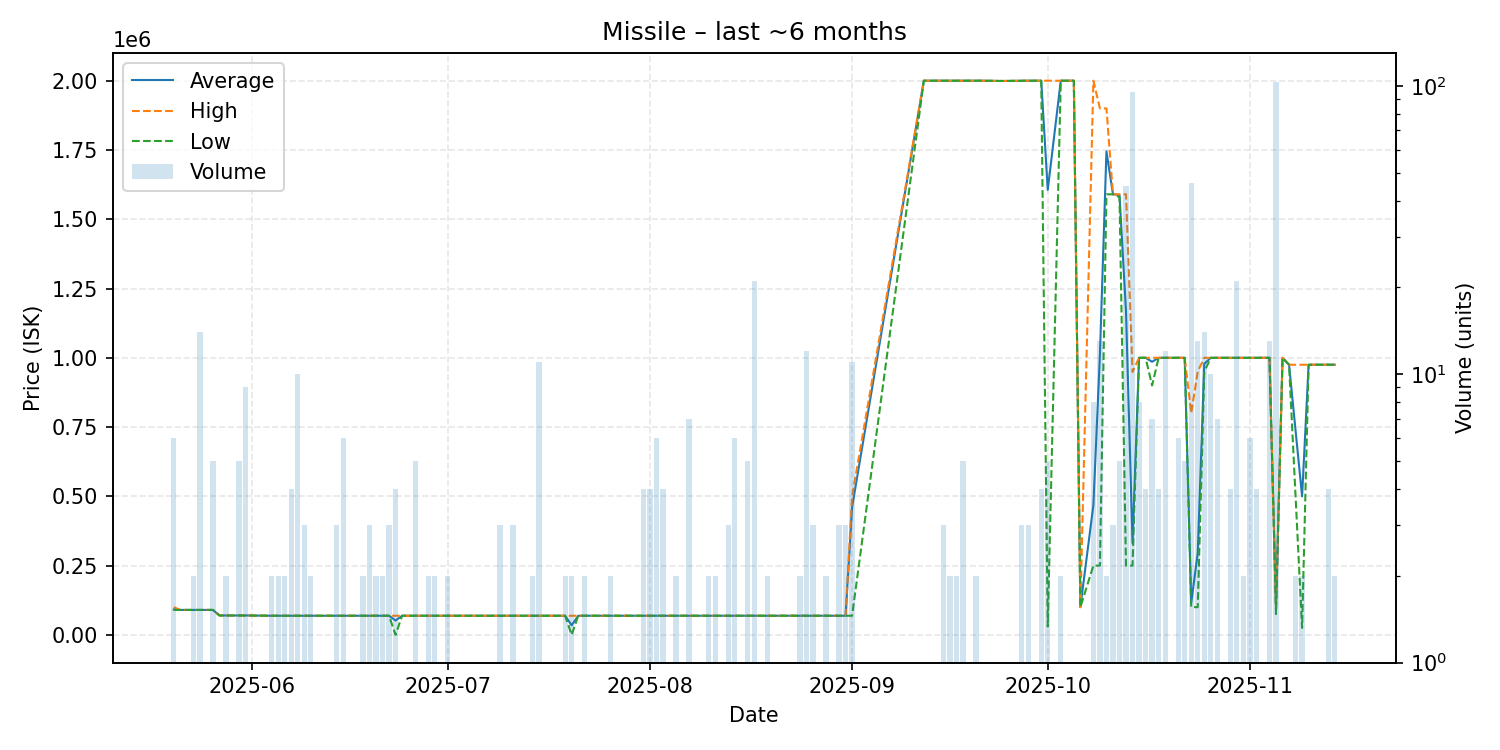

The file beside this chart, header and first rows:
date, average, highest, lowest, order_count, volume
2025-05-20, 91667, 100000, 90000, 2, 6
2025-05-21, 90000, 90000, 90000, 1, 1
2025-05-23, 90000, 90000, 90000, 1, 2
2025-05-24, 90000, 90000, 90000, 6, 14
2025-05-25, 90000, 90000, 90000, 1, 1
2025-05-26, 90000, 90000, 90000, 2, 5
2025-05-27, 70000, 70000, 70000, 1, 1
2025-05-28, 70000, 70000, 70000, 2, 2
2025-05-29, 70000, 70000, 70000, 1, 1
2025-05-30, 70000, 70000, 70000, 1, 5
2025-05-31, 70000, 70000, 70000, 6, 9
2025-06-03, 69000, 69000, 69000, 1, 1
2025-06-04, 69000, 69000, 69000, 2, 2
2025-06-05, 69000, 69000, 69000, 2, 2
2025-06-06, 69000, 69000, 69000, 2, 2
2025-06-07, 69000, 69000, 69000, 3, 4
2025-06-08, 69000, 69000, 69000, 2, 10
2025-06-09, 69000, 69000, 69000, 3, 3
2025-06-10, 69000, 69000, 69000, 2, 2
2025-06-12, 69000, 69000, 69000, 1, 1
2025-06-14, 69000, 69000, 69000, 3, 3
2025-06-15, 69000, 69000, 69000, 4, 6
2025-06-16, 69000, 69000, 69000, 1, 1
2025-06-18, 69000, 69000, 69000, 2, 2
2025-06-19, 69000, 69000, 69000, 3, 3
2025-06-20, 69000, 69000, 69000, 1, 2
2025-06-21, 69000, 69000, 69000, 2, 2
2025-06-22, 69000, 69000, 69000, 3, 3
2025-06-23, 51750, 69000, 0.01, 4, 4
2025-06-24, 69000, 69000, 69000, 1, 1
2025-06-25, 69000, 69000, 69000, 1, 1
2025-06-26, 69000, 69000, 69000, 2, 5
2025-06-28, 69000, 69000, 69000, 2, 2
2025-06-29, 69000, 69000, 69000, 2, 2
2025-07-01, 69000, 69000, 69000, 2, 2
2025-07-05, 68980, 68980, 68980, 1, 1
2025-07-06, 69000, 69000, 69000, 1, 1
2025-07-08, 69000, 69000, 69000, 1, 1
2025-07-09, 69000, 69000, 69000, 2, 3
2025-07-10, 69000, 69000, 69000, 1, 1
2025-07-11, 69000, 69000, 69000, 2, 3
2025-07-12, 69000, 69000, 69000, 1, 1
2025-07-13, 69000, 69000, 69000, 1, 1
2025-07-14, 69000, 69000, 69000, 2, 2
2025-07-15, 69000, 69000, 69000, 2, 11
2025-07-16, 69000, 69000, 69000, 1, 1
2025-07-18, 69000, 69000, 69000, 1, 1
2025-07-19, 69000, 69000, 69000, 2, 2
2025-07-20, 34500, 69000, 0.01, 2, 2
2025-07-21, 69000, 69000, 69000, 1, 1
2025-07-22, 69000, 69000, 69000, 2, 2
2025-07-24, 69000, 69000, 69000, 1, 1
2025-07-26, 69000, 69000, 69000, 2, 2
2025-07-27, 69000, 69000, 69000, 1, 1
2025-07-28, 69000, 69000, 69000, 1, 1
2025-07-29, 69000, 69000, 69000, 1, 1
2025-07-30, 69000, 69000, 69000, 1, 1
2025-07-31, 69000, 69000, 69000, 3, 4
2025-08-01, 69000, 69000, 69000, 4, 4
2025-08-02, 69000, 69000, 69000, 2, 6
... 83 more rows
